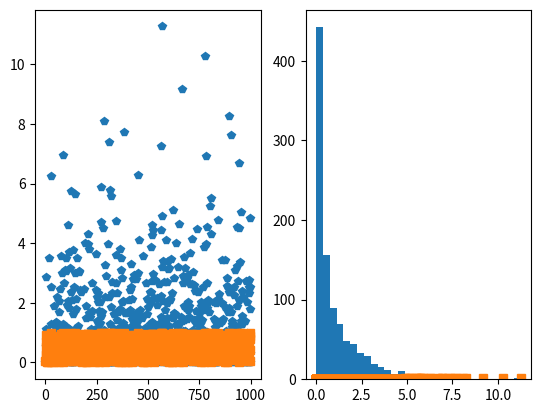

Write the Python code that produced this figure.
# import libraries
import matplotlib.pyplot as plt
import numpy as np
import scipy.stats as stats

## create the data

# random number data, normally distributed random numbers
n = 1000
data = np.random.randn(n)**2

plt.subplot(1, 2, 1)
plt.plot(data, 'p')
plt.subplot(1, 2, 2)
plt.hist(data, bins = 30)
plt.show()

# rank-transform the data and scale to 1
dataR = stats.rankdata(data)/n
plt.subplot(1, 2, 1)
plt.plot(dataR, 's')
plt.subplot(1, 2, 2)
plt.plot(data, dataR, 's')
plt.show()

# find the indices of values (points) in the data closest to 25% and 75% of the distribution
# The value that is closest to 0.25 is going to 0 
q1 = np.argmin((dataR-.25)**2)
q3 = np.argmin((dataR-.75)**2)

# get the two values in the data
iq_vals = data[[q1,q3]]

# IQR is the difference between them
iqrange1 = iq_vals[1] - iq_vals[0]

# or use Python's built-in function ;)
iqrange2 = stats.iqr(data)

print(iqrange1,iqrange2)